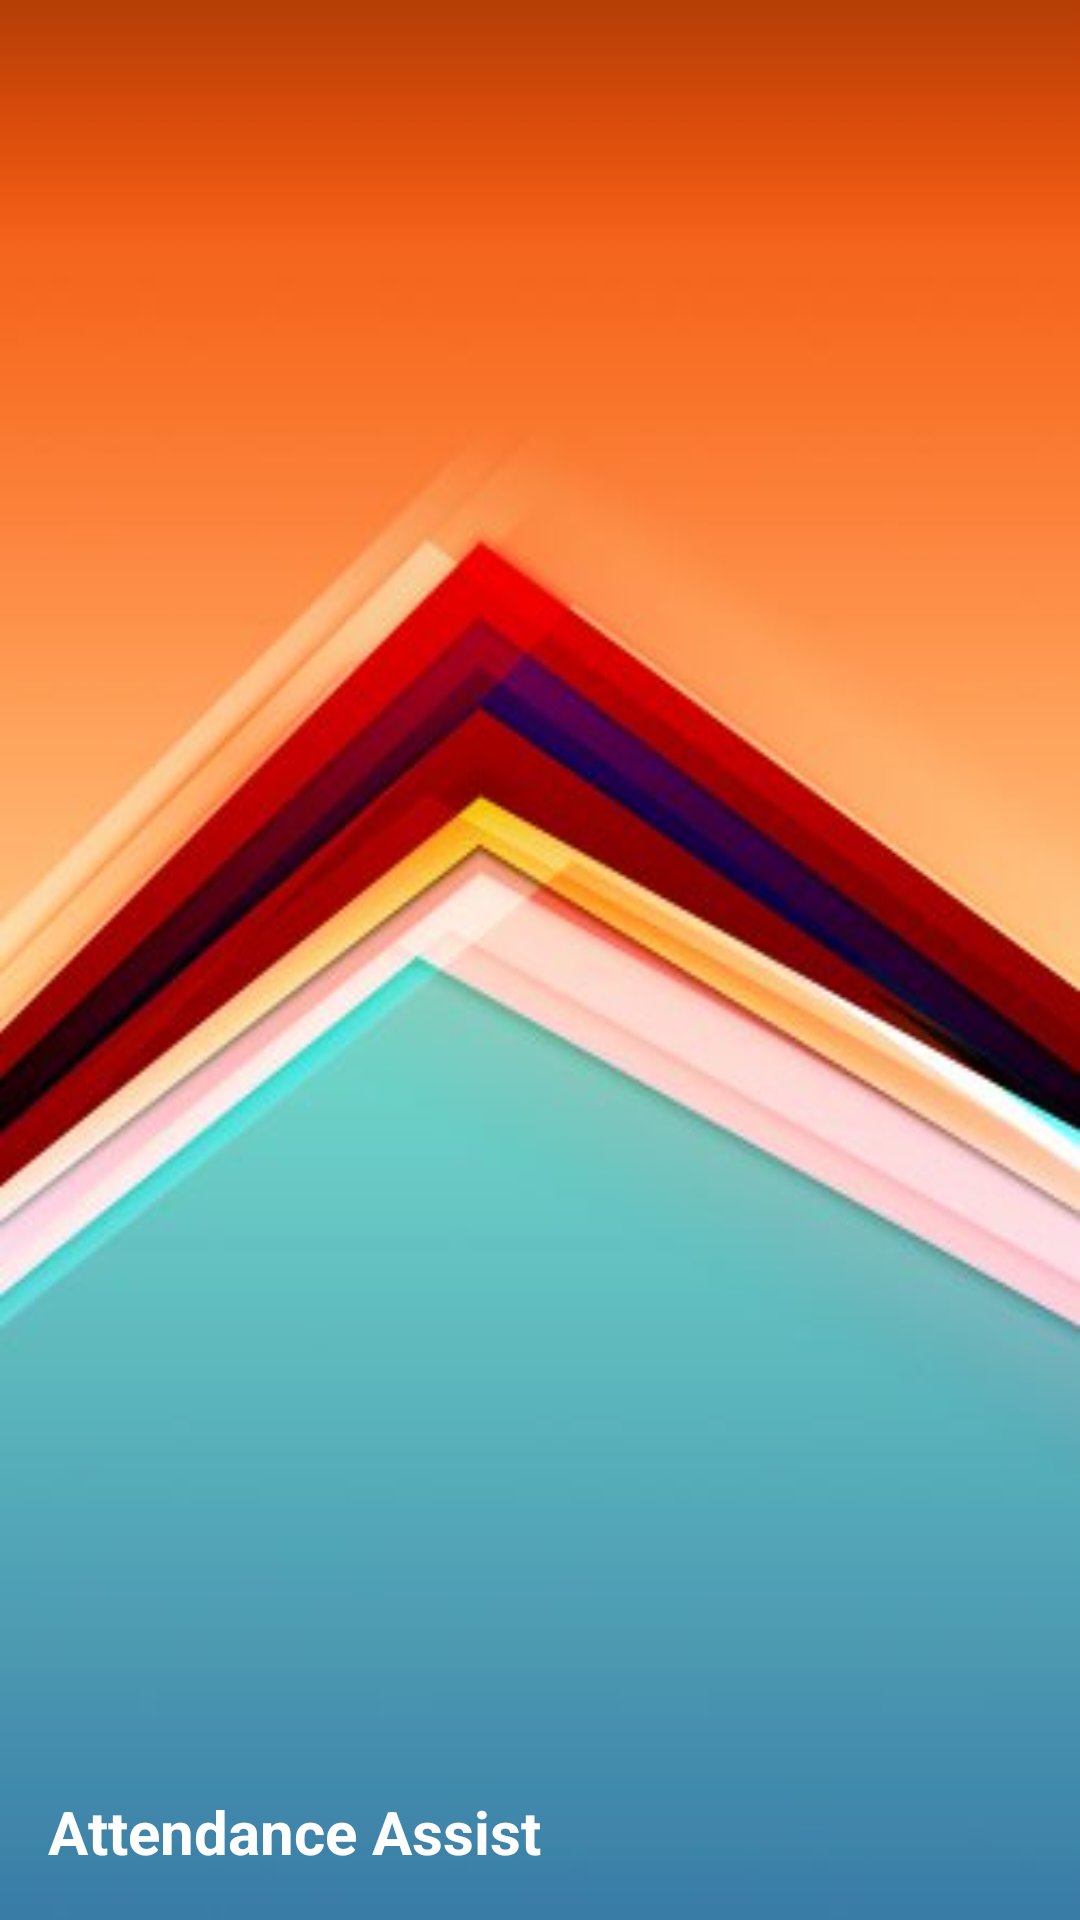

Layout XML and referenced resources for this Android screen:
<!-- AndroidManifest.xml: application theme AppTheme -->
<!-- res/layout/nav_header_main.xml -->
<?xml version="1.0" encoding="utf-8"?>
<LinearLayout xmlns:android="http://schemas.android.com/apk/res/android"
    android:layout_width="match_parent"
    android:layout_height="@dimen/nav_header_height"
    android:background="@mipmap/navbackground"
    android:gravity="bottom"
    android:orientation="vertical"
    android:paddingBottom="@dimen/activity_vertical_margin"
    android:paddingLeft="@dimen/activity_horizontal_margin"
    android:paddingRight="@dimen/activity_horizontal_margin"
    android:paddingTop="@dimen/activity_vertical_margin"
    android:theme="@style/ThemeOverlay.AppCompat.Dark">

    <TextView
        android:id="@+id/avatarName"
        android:layout_width="match_parent"
        android:layout_height="wrap_content"
        android:paddingTop="@dimen/nav_header_vertical_spacing"
        android:textSize="20dp"
        android:textStyle="bold"
        android:text="Attendance Assist"
        android:textAppearance="@style/TextAppearance.AppCompat.Body1" />


</LinearLayout>
<!-- resources referenced by this layout -->
<resources>
  <dimen name="activity_horizontal_margin">16dp</dimen>
  <dimen name="activity_vertical_margin">16dp</dimen>
  <dimen name="nav_header_height">160dp</dimen>
  <dimen name="nav_header_vertical_spacing">16dp</dimen>
  <!-- mipmap navbackground: png bitmap (drawable, 204782 bytes) -->
  <style name="AppTheme" parent="Theme.AppCompat.Light.DarkActionBar">
          
          <item name="colorPrimary">@color/colorPrimary</item>
          <item name="colorPrimaryDark">@color/colorPrimaryDark</item>
          <item name="colorAccent">@color/colorAccent</item>
          <item name="android:textColorHint">#000000</item>
  
          
          
          <item name="android:spinnerItemStyle">
              @style/spinnerItemStyle
          </item>
  
          
  
          <item name="weekdays_item_width">40dp</item>
  
          
          <item name="weekdays_item_height">40dp</item>
  
          
          <item name="weekdays_item_margin">0dp</item>
  
          
          <item name="weekdays_selected_color">?colorPrimary</item>
  
          
          <item name="weekdays_unselected_color">?colorPrimaryDark</item>
  
          
          <item name="weekdays_text_selected_color">?colorAccent</item>
  
          
          <item name="weekdays_text_unselected_color">?colorAccent</item>
  
          
          <item name="weekdays_layout_padding">8dp</item>
          
  
          
  
  
      </style>
  <color name="colorPrimary">#3F51B5</color>
  <color name="colorPrimaryDark">#303F9F</color>
  <color name="colorAccent">#FF4081</color>
  <style name="spinnerItemStyle">
          <item name="android:padding">10dp</item>
          <item name="android:textSize">20sp</item>
          <item name="android:textColor">#000</item>
      </style>
</resources>
